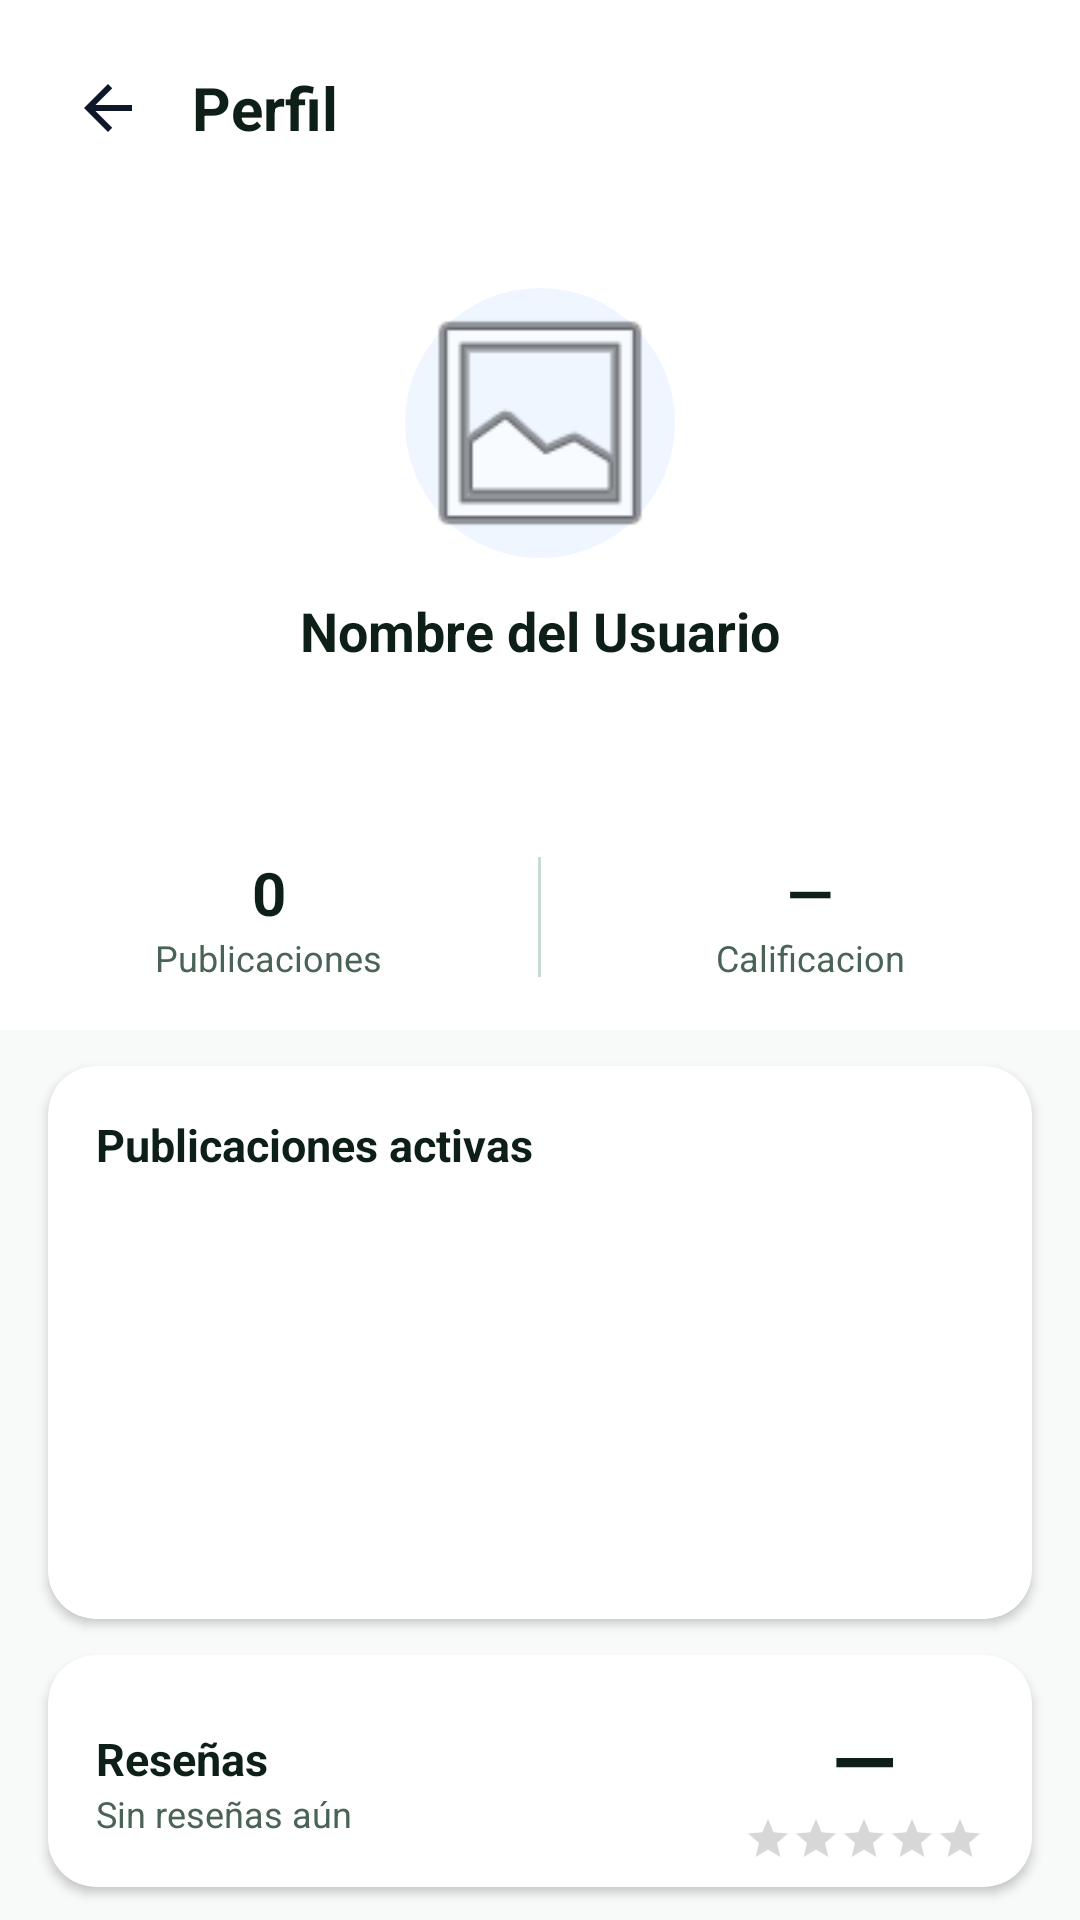

This screen was rendered from an Android layout file. Write that file and the resources it references.
<!-- AndroidManifest.xml: application theme Theme.UniMarket -->
<!-- res/layout/fragment_perfil_publico.xml -->
<?xml version="1.0" encoding="utf-8"?>
<androidx.core.widget.NestedScrollView
    xmlns:android="http://schemas.android.com/apk/res/android"
    xmlns:app="http://schemas.android.com/apk/res-auto"
    android:layout_width="match_parent"
    android:layout_height="match_parent"
    android:background="@color/fondo_gris">

    <LinearLayout android:layout_width="match_parent" android:layout_height="wrap_content"
        android:orientation="vertical">

        
        <LinearLayout android:layout_width="match_parent" android:layout_height="wrap_content"
            android:background="@color/blanco" android:padding="16dp" android:orientation="horizontal"
            android:gravity="center_vertical">
            <ImageButton
                android:id="@+id/btnVolverPerfil"
                android:layout_width="40dp"
                android:layout_height="40dp"
                android:src="@drawable/ic_arrow_back"
                android:background="?attr/selectableItemBackgroundBorderless"
                android:contentDescription="Volver"
                android:layout_marginEnd="8dp"/>
            <TextView android:id="@+id/txtTitlePerfil"
                android:layout_width="0dp" android:layout_height="wrap_content"
                android:layout_weight="1" android:text="Perfil" android:textSize="20sp"
                android:textStyle="bold" android:textColor="@color/texto_primario"/>
        </LinearLayout>

        
        <LinearLayout android:layout_width="match_parent" android:layout_height="wrap_content"
            android:orientation="vertical" android:gravity="center"
            android:padding="24dp" android:background="@color/blanco">

            <ImageView android:id="@+id/imgAvatarPublico"
                android:layout_width="90dp" android:layout_height="90dp"
                android:layout_marginBottom="12dp"
                android:background="@drawable/bg_avatar"
                android:scaleType="centerCrop"
                android:src="@android:drawable/ic_menu_gallery"/>

            <TextView android:id="@+id/txtNombrePublico" android:layout_width="wrap_content"
                android:layout_height="wrap_content" android:text="Nombre del Usuario"
                android:textSize="18sp" android:textStyle="bold" android:textColor="@color/texto_primario"/>
            <TextView android:id="@+id/txtCorreoPublico" android:layout_width="wrap_content"
                android:layout_height="wrap_content" android:text=""
                android:textSize="13sp" android:textColor="@color/verde_teal" android:layout_marginTop="4dp"/>

            
            <Button android:id="@+id/btnContactarPublico"
                android:layout_width="wrap_content" android:layout_height="36dp"
                android:text="Contactar"
                android:textSize="12sp" android:textColor="@color/blanco"
                android:backgroundTint="@color/verde_teal"
                android:layout_marginTop="12dp"
                android:visibility="gone"
                style="@style/Widget.MaterialComponents.Button"/>
        </LinearLayout>

        
        <LinearLayout android:layout_width="match_parent" android:layout_height="wrap_content"
            android:orientation="horizontal" android:background="@color/blanco"
            android:layout_marginBottom="12dp">

            <LinearLayout android:layout_width="0dp" android:layout_height="wrap_content"
                android:layout_weight="1" android:orientation="vertical" android:gravity="center"
                android:padding="16dp">
                <TextView android:id="@+id/txtPublicacionesPublico" android:layout_width="wrap_content"
                    android:layout_height="wrap_content" android:text="0" android:textSize="20sp"
                    android:textStyle="bold" android:textColor="@color/texto_primario"/>
                <TextView android:layout_width="wrap_content" android:layout_height="wrap_content"
                    android:text="Publicaciones" android:textSize="12sp" android:textColor="@color/gris_texto"/>
            </LinearLayout>

            <View android:layout_width="1dp" android:layout_height="40dp"
                android:background="@color/gris_borde" android:layout_gravity="center_vertical"/>

            <LinearLayout android:layout_width="0dp" android:layout_height="wrap_content"
                android:layout_weight="1" android:orientation="vertical" android:gravity="center"
                android:padding="16dp">
                <TextView android:id="@+id/txtCalificacionPublico" android:layout_width="wrap_content"
                    android:layout_height="wrap_content" android:text="—" android:textSize="20sp"
                    android:textStyle="bold" android:textColor="@color/texto_primario"/>
                <TextView android:layout_width="wrap_content" android:layout_height="wrap_content"
                    android:text="Calificacion" android:textSize="12sp" android:textColor="@color/gris_texto"/>
            </LinearLayout>
        </LinearLayout>

        
        <androidx.cardview.widget.CardView android:layout_width="match_parent"
            android:layout_height="wrap_content" android:layout_marginStart="16dp"
            android:layout_marginEnd="16dp" android:layout_marginBottom="12dp"
            app:cardCornerRadius="16dp" app:cardElevation="2dp" app:cardBackgroundColor="@color/blanco">
            <LinearLayout android:layout_width="match_parent" android:layout_height="wrap_content"
                android:orientation="vertical" android:padding="16dp">
                <TextView android:layout_width="wrap_content" android:layout_height="wrap_content"
                    android:text="Publicaciones activas"
                    android:textSize="15sp" android:textStyle="bold"
                    android:textColor="@color/texto_primario"
                    android:layout_marginBottom="12dp"/>
                <androidx.recyclerview.widget.RecyclerView android:id="@+id/recyclerPublicacionesPublico"
                    android:layout_width="match_parent" android:layout_height="120dp"
                    android:nestedScrollingEnabled="false"/>
                <TextView android:id="@+id/tvPublicacionesVacio"
                    android:layout_width="match_parent" android:layout_height="wrap_content"
                    android:text="Sin publicaciones activas"
                    android:textSize="13sp" android:textColor="@color/gris_texto"
                    android:gravity="center" android:padding="16dp"
                    android:visibility="gone"/>
            </LinearLayout>
        </androidx.cardview.widget.CardView>

        
        <androidx.cardview.widget.CardView android:layout_width="match_parent"
            android:layout_height="wrap_content" android:layout_marginStart="16dp"
            android:layout_marginEnd="16dp" android:layout_marginBottom="24dp"
            app:cardCornerRadius="16dp" app:cardElevation="2dp" app:cardBackgroundColor="@color/blanco">

            <LinearLayout android:layout_width="match_parent" android:layout_height="wrap_content"
                android:orientation="vertical">

                
                <LinearLayout android:layout_width="match_parent" android:layout_height="wrap_content"
                    android:orientation="horizontal" android:gravity="center_vertical"
                    android:paddingStart="16dp" android:paddingEnd="16dp"
                    android:paddingTop="16dp" android:paddingBottom="8dp">

                    <LinearLayout android:layout_width="0dp" android:layout_height="wrap_content"
                        android:layout_weight="1" android:orientation="vertical">
                        <TextView android:layout_width="wrap_content" android:layout_height="wrap_content"
                            android:text="Reseñas"
                            android:textSize="15sp" android:textStyle="bold"
                            android:textColor="@color/texto_primario"/>
                        <TextView android:id="@+id/tvTotalResenasPublico"
                            android:layout_width="wrap_content" android:layout_height="wrap_content"
                            android:text="Sin reseñas aún"
                            android:textSize="12sp" android:textColor="@color/gris_texto"/>
                    </LinearLayout>

                    <LinearLayout android:layout_width="wrap_content" android:layout_height="wrap_content"
                        android:orientation="vertical" android:gravity="center">
                        <TextView android:id="@+id/tvPromedioPublico"
                            android:layout_width="wrap_content" android:layout_height="wrap_content"
                            android:text="—"
                            android:textSize="28sp" android:textStyle="bold"
                            android:textColor="@color/texto_primario"
                            android:gravity="center"/>
                        <RatingBar android:id="@+id/ratingBarPublico"
                            android:layout_width="wrap_content" android:layout_height="16dp"
                            android:isIndicator="true" android:numStars="5" android:stepSize="0.1"
                            android:rating="0"
                            style="@style/Widget.AppCompat.RatingBar.Small"/>
                    </LinearLayout>
                </LinearLayout>

                <androidx.recyclerview.widget.RecyclerView
                    android:id="@+id/recyclerResenasPublico"
                    android:layout_width="match_parent"
                    android:layout_height="wrap_content"
                    android:nestedScrollingEnabled="false"/>

                <TextView android:id="@+id/tvResenaVacioPublico"
                    android:layout_width="match_parent" android:layout_height="wrap_content"
                    android:text="Nadie ha calificado a este usuario todavía"
                    android:textSize="13sp" android:textColor="@color/gris_texto"
                    android:gravity="center"
                    android:padding="20dp"
                    android:visibility="gone"/>

            </LinearLayout>
        </androidx.cardview.widget.CardView>

    </LinearLayout>
</androidx.core.widget.NestedScrollView>
<!-- resources referenced by this layout -->
<resources>
  <color name="blanco">#FFFFFF</color>
  <color name="fondo_gris">#F7FAF8</color>
  <color name="gris_borde">#C5DDD6</color>
  <color name="gris_texto">#4A6357</color>
  <color name="texto_primario">#0D1F17</color>
  <color name="verde_teal">#006B4F</color>
  <!-- drawable bg_avatar (drawable) -->
  <?xml version="1.0" encoding="utf-8"?>
  <shape xmlns:android="http://schemas.android.com/apk/res/android" android:shape="oval"><solid android:color="#EFF6FF"/></shape>
  <!-- drawable ic_arrow_back (drawable) -->
  <?xml version="1.0" encoding="utf-8"?>
  <vector xmlns:android="http://schemas.android.com/apk/res/android"
      android:width="24dp" android:height="24dp"
      android:viewportWidth="24" android:viewportHeight="24">
      <path android:fillColor="#0F172A"
          android:pathData="M20,11H7.83l5.59-5.59L12,4l-8,8 8,8 1.41-1.41L7.83,13H20v-2z"/>
  </vector>
  <style name="Theme.UniMarket" parent="Theme.MaterialComponents.Light.NoActionBar">
          <item name="colorPrimary">@color/primario</item>
          <item name="colorPrimaryVariant">@color/primario_medio</item>
          <item name="colorOnPrimary">@color/blanco</item>
          <item name="colorSecondary">@color/acento</item>
          <item name="colorOnSecondary">@color/blanco</item>
          <item name="android:windowBackground">@color/fondo_gris</item>
          <item name="android:statusBarColor">@color/texto_primario</item>
      </style>
  <color name="primario">#00503B</color>
  <color name="primario_medio">#007A5B</color>
  <color name="acento">#F4A51A</color>
</resources>
